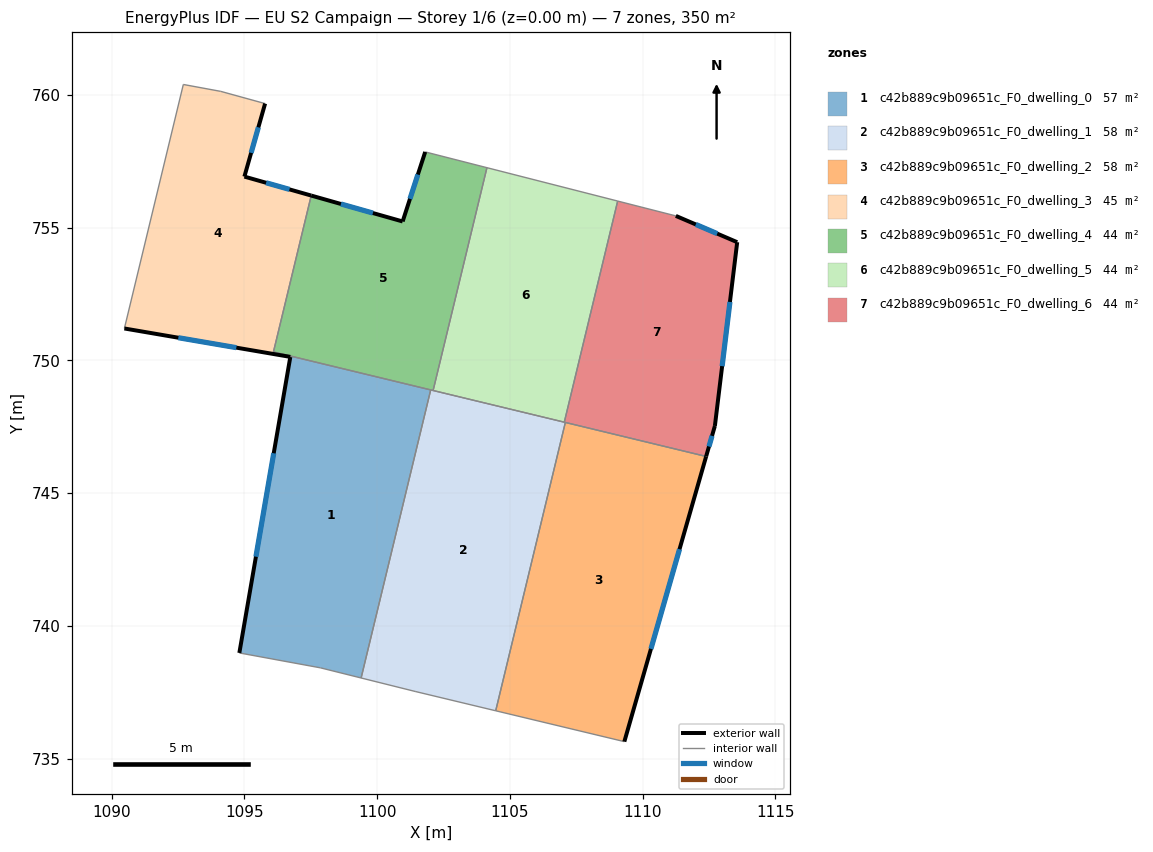
=== STOREY PLAN SPEC (per zone: floor XY polygon, exterior-wall plan segments, windows/doors) ===
zone 1: c42b889c9b09651c_F0_dwelling_0  (56.7 m²)
  floor: (1102.02, 748.89) (1099.40, 738.04) (1097.86, 738.42) (1094.81, 738.98) (1096.73, 750.13) (1096.74, 750.17)
  exterior wall: (1096.73, 750.13) – (1094.81, 738.98)  [11.3 m]
    window: (1096.11, 746.50) – (1095.44, 742.61)  [4.1 m²]
  interior walls: 5
zone 2: c42b889c9b09651c_F0_dwelling_1  (58.3 m²)
  floor: (1107.09, 747.67) (1104.47, 736.81) (1101.43, 737.53) (1099.40, 738.04) (1102.02, 748.89)
  interior walls: 7
zone 3: c42b889c9b09651c_F0_dwelling_2  (58.3 m²)
  floor: (1112.39, 746.38) (1109.31, 735.64) (1104.47, 736.81) (1107.09, 747.67)
  exterior wall: (1109.31, 735.64) – (1112.39, 746.38)  [11.2 m]
    window: (1110.31, 739.14) – (1111.39, 742.89)  [4.1 m²]
  interior walls: 3
zone 4: c42b889c9b09651c_F0_dwelling_3  (45.3 m²)
  floor: (1095.78, 759.67) (1095.00, 756.92) (1097.52, 756.21) (1096.09, 750.32) (1096.74, 750.17) (1096.73, 750.13) (1090.48, 751.20) (1092.70, 760.39) (1094.11, 760.13)
  exterior wall: (1090.48, 751.20) – (1096.73, 750.13)  [6.3 m]
    window: (1092.51, 750.86) – (1094.70, 750.48)  [2.3 m²]
  exterior wall: (1095.00, 756.92) – (1095.78, 759.67)  [2.9 m]
    window: (1095.25, 757.82) – (1095.53, 758.78)  [1.0 m²]
  exterior wall: (1097.52, 756.21) – (1095.00, 756.92)  [2.6 m]
    window: (1096.70, 756.44) – (1095.82, 756.69)  [1.0 m²]
  interior walls: 6
zone 5: c42b889c9b09651c_F0_dwelling_4  (43.7 m²)
  floor: (1104.14, 757.26) (1102.11, 748.87) (1096.09, 750.32) (1097.52, 756.21) (1100.96, 755.23) (1101.81, 757.85)
  exterior wall: (1100.96, 755.23) – (1097.52, 756.21)  [3.6 m]
    window: (1099.84, 755.55) – (1098.64, 755.89)  [1.3 m²]
  exterior wall: (1101.81, 757.85) – (1100.96, 755.23)  [2.8 m]
    window: (1101.53, 757.00) – (1101.24, 756.09)  [1.0 m²]
  interior walls: 6
zone 6: c42b889c9b09651c_F0_dwelling_5  (43.7 m²)
  floor: (1109.06, 756.00) (1107.05, 747.67) (1102.11, 748.87) (1104.14, 757.26)
  interior walls: 4
zone 7: c42b889c9b09651c_F0_dwelling_6  (43.7 m²)
  floor: (1113.56, 754.45) (1112.72, 747.53) (1112.39, 746.38) (1107.05, 747.67) (1109.06, 756.00) (1111.25, 755.44)
  exterior wall: (1112.39, 746.38) – (1112.72, 747.53)  [1.2 m]
    window: (1112.50, 746.76) – (1112.61, 747.16)  [0.4 m²]
  exterior wall: (1113.56, 754.45) – (1111.25, 755.44)  [2.5 m]
    window: (1112.81, 754.78) – (1112.00, 755.12)  [0.9 m²]
  exterior wall: (1112.72, 747.53) – (1113.56, 754.45)  [7.0 m]
    window: (1112.99, 749.78) – (1113.29, 752.20)  [2.6 m²]
  interior walls: 4

=== DERIVED (storey summary) ===
Building: EU S2 Campaign
Storey: 1 of 6  (floor level z = 0.00 m)
Storey gross floor area: 349.7 m²
Zones on this storey: 7
  - c42b889c9b09651c_F0_dwelling_0: floor 56.7 m²; exterior wall 11.3 m (33.9 m²); 1 window(s) 4.1 m²; WWR 12.2%
  - c42b889c9b09651c_F0_dwelling_1: floor 58.3 m²
  - c42b889c9b09651c_F0_dwelling_2: floor 58.3 m²; exterior wall 11.2 m (33.5 m²); 1 window(s) 4.1 m²; WWR 12.2%
  - c42b889c9b09651c_F0_dwelling_3: floor 45.3 m²; exterior wall 11.8 m (35.4 m²); 3 window(s) 4.3 m²; WWR 12.2%
  - c42b889c9b09651c_F0_dwelling_4: floor 43.7 m²; exterior wall 6.3 m (19.0 m²); 2 window(s) 2.3 m²; WWR 12.2%
  - c42b889c9b09651c_F0_dwelling_5: floor 43.7 m²
  - c42b889c9b09651c_F0_dwelling_6: floor 43.7 m²; exterior wall 10.7 m (32.0 m²); 3 window(s) 3.9 m²; WWR 12.2%
Zone adjacency (shared interzone walls):
  - c42b889c9b09651c_F0_dwelling_0 ↔ c42b889c9b09651c_F0_dwelling_1
  - c42b889c9b09651c_F0_dwelling_0 ↔ c42b889c9b09651c_F0_dwelling_3
  - c42b889c9b09651c_F0_dwelling_0 ↔ c42b889c9b09651c_F0_dwelling_4
  - c42b889c9b09651c_F0_dwelling_1 ↔ c42b889c9b09651c_F0_dwelling_2
  - c42b889c9b09651c_F0_dwelling_1 ↔ c42b889c9b09651c_F0_dwelling_4
  - c42b889c9b09651c_F0_dwelling_1 ↔ c42b889c9b09651c_F0_dwelling_5
  - c42b889c9b09651c_F0_dwelling_1 ↔ c42b889c9b09651c_F0_dwelling_6
  - c42b889c9b09651c_F0_dwelling_2 ↔ c42b889c9b09651c_F0_dwelling_6
  - c42b889c9b09651c_F0_dwelling_3 ↔ c42b889c9b09651c_F0_dwelling_4
  - c42b889c9b09651c_F0_dwelling_4 ↔ c42b889c9b09651c_F0_dwelling_5
  - c42b889c9b09651c_F0_dwelling_5 ↔ c42b889c9b09651c_F0_dwelling_6